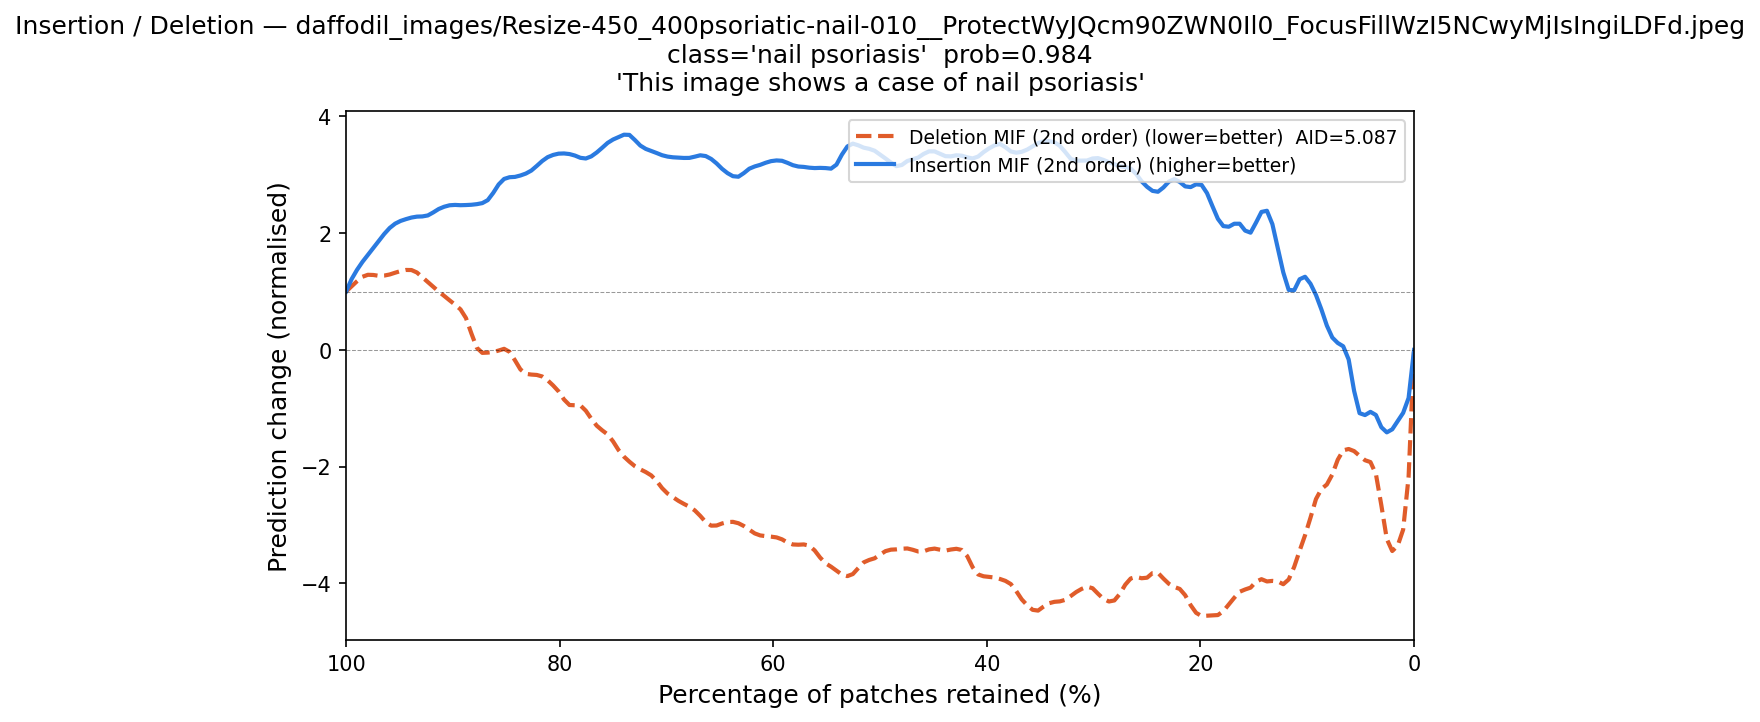

Data behind this chart, as committed beside it:
fraction_del_mif, deletion_mif, fraction_ins_mif, insertion_mif
1.0, 1.0, 0.0, -7.686727e-06
0.9949, 1.067, 0.005102, -1.242
0.9898, 1.18, 0.0102, -1.059
0.9847, 1.295, 0.01531, -1.091
0.9796, 1.291, 0.02041, -1.594
0.9745, 1.317, 0.02551, -1.236
0.9694, 1.22, 0.03061, -1.778
0.9643, 1.3, 0.03571, -0.6336
0.9592, 1.257, 0.04082, -1.239
0.9541, 1.346, 0.04592, -0.9581
0.949, 1.341, 0.05102, -1.401
0.9439, 1.386, 0.05612, -1.017
0.9388, 1.383, 0.06122, 0.4304
0.9337, 1.368, 0.06633, -0.08389
0.9286, 1.235, 0.07143, 0.1944
0.9235, 1.135, 0.07653, 0.07946
0.9184, 1.128, 0.08163, 0.3796
0.9133, 0.9449, 0.08673, 0.7378
0.9082, 0.9715, 0.09184, 0.961
0.9031, 0.8142, 0.09694, 1.172
0.898, 0.7995, 0.102, 1.269
0.8929, 0.6763, 0.1071, 1.5
0.8878, 0.6968, 0.1122, 0.7796
0.8827, 0.2698, 0.1173, 0.7869
0.8776, -0.1284, 0.1224, 1.405
0.8724, -0.07002, 0.1276, 1.615
0.8673, -0.02922, 0.1327, 2.339
0.8622, -0.03586, 0.1378, 2.525
0.8571, -0.06697, 0.1429, 2.426
0.852, 0.1104, 0.148, 2.265
0.8469, 0.01172, 0.1531, 1.761
0.8418, -0.1457, 0.1582, 1.981
0.8367, -0.4299, 0.1633, 2.356
0.8316, -0.4322, 0.1684, 2.13
0.8265, -0.4145, 0.1735, 2.094
0.8214, -0.426, 0.1786, 2.043
0.8163, -0.431, 0.1837, 2.181
0.8112, -0.4814, 0.1888, 2.473
0.8061, -0.6771, 0.1939, 2.716
0.801, -0.5892, 0.199, 2.936
0.7959, -0.9334, 0.2041, 2.877
0.7908, -0.988, 0.2092, 2.724
0.7857, -0.9914, 0.2143, 2.752
0.7806, -0.8184, 0.2194, 2.893
0.7755, -1.062, 0.2245, 3.009
0.7704, -1.173, 0.2296, 2.901
0.7653, -1.335, 0.2347, 2.788
0.7602, -1.4, 0.2398, 2.621
0.7551, -1.391, 0.2449, 2.702
0.75, -1.542, 0.25, 2.825
0.7449, -1.76, 0.2551, 2.807
0.7398, -1.851, 0.2602, 3.07
0.7347, -1.884, 0.2653, 3.147
0.7296, -2.045, 0.2704, 3.152
0.7245, -2.02, 0.2755, 3.089
0.7194, -2.111, 0.2806, 3.225
0.7143, -2.12, 0.2857, 3.185
0.7092, -2.204, 0.2908, 3.276
0.7041, -2.415, 0.2959, 3.278
0.699, -2.481, 0.301, 3.367
... 137 more rows
